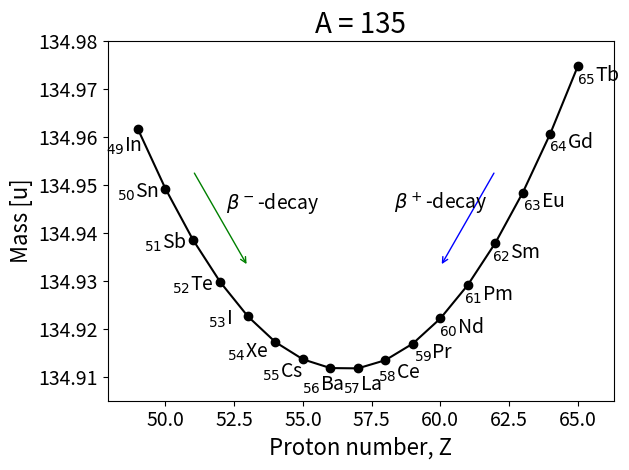

This chart was generated by the following Python code:
from matplotlib.pyplot import *
from numpy import *

# Choose A

A = 135

# Constants
a_v = 15.5          # MeV
a_s = 16.8          # MeV
a_c = 0.72          # MeV
a_sym = 23.0        # MeV
a_p = 34.0          # MeV
c2 = 931.502        # (c**2) MeV/u 
m_H = 1.007825      # u
m_n = 1.008665      # u

def N(Z, A):
    return A-Z

def delta(Z, A):
    if (Z % 2 == 0 and N(Z, A) % 2 == 0):
        return 1
    elif (Z % 2 == 1 and N(Z, A) % 2 == 1):
        return -1
    else:
        return 0

def B(Z, A):
    return a_v*A - a_s*A**(2.0/3.0) - a_c*(Z*(Z-1))/A**(1.0/3.0) - a_sym*((A-2*Z)**2)/A + delta(Z, A)*a_p/A**(3.0/4.0)

def M(Z, A):
    return Z*m_H + N(Z, A)*m_n - B(Z, A)/c2

# Plot mass parabola
z = arange(49, 66, 1)
mass = [M(i, A) for i in z]
m = array(mass) 

fig = figure(1)
plot(z, m, "ko-")
title("A = %g" %A, fontsize=20)
xlabel("Proton number, Z", fontsize=16)
ylabel("Mass [u]", fontsize=16)
tick_params(labelsize=14)
ax = gca()
ax.get_yaxis().get_major_formatter().set_useOffset(False) # Preventing offset of y-axis

# Writing labels on each point
element = [r'$_{49}$In', r'$_{50}$Sn', r'$_{51}$Sb', r'$_{52}$Te', r'$_{53}$I', 
           r'$_{54}$Xe', r'$_{55}$Cs', r'$_{56}$Ba', r'$_{57}$La', r'$_{58}$Ce', 
           r'$_{59}$Pr', r'$_{60}$Nd', r'$_{61}$Pm', r'$_{62}$Sm', r'$_{63}$Eu', 
           r'$_{64}$Gd', r'$_{65}$Tb']
# Horisontal and vertical offset of labels
hoffsetts = [-10, -20, -20, -20, -20, -20, -15, -5, 3, 10, 15, 15, 15, 15, 15, 15, 15] 
voffsetts = [-20, -10, -10, -10, -10, -15, -17, -20, -20, -17, -15, -15, -15, -15, -15, -15, -15]

for element, Z, M, hoffsetts, voffsetts in zip(element, z, m, hoffsetts, voffsetts):
    annotate(element, xy=(Z, M), xytext=(hoffsetts, voffsetts), ha='center', va='bottom', 
             textcoords='offset points', fontsize=14)
# Left arrow and text
annotate('', xy=(53, 134.933), xycoords="data", xytext=(51, 134.953), 
         textcoords="data", arrowprops=dict(arrowstyle="->", color="green"))
text(52.2, 134.945, r'$\beta^-$-decay', fontsize=14)

# Right arrow and text
annotate('', xy=(60, 134.933), xycoords="data", xytext=(62, 134.953), 
         textcoords="data", arrowprops=dict(arrowstyle="->", color="blue"))
text(58.3, 134.945, r'$\beta^+$-decay', fontsize=14)

fig.set_tight_layout(True)
axis((47.9, 66.3, 134.905, 134.98))
savefig("2d-A%g.png" %A)
show()

